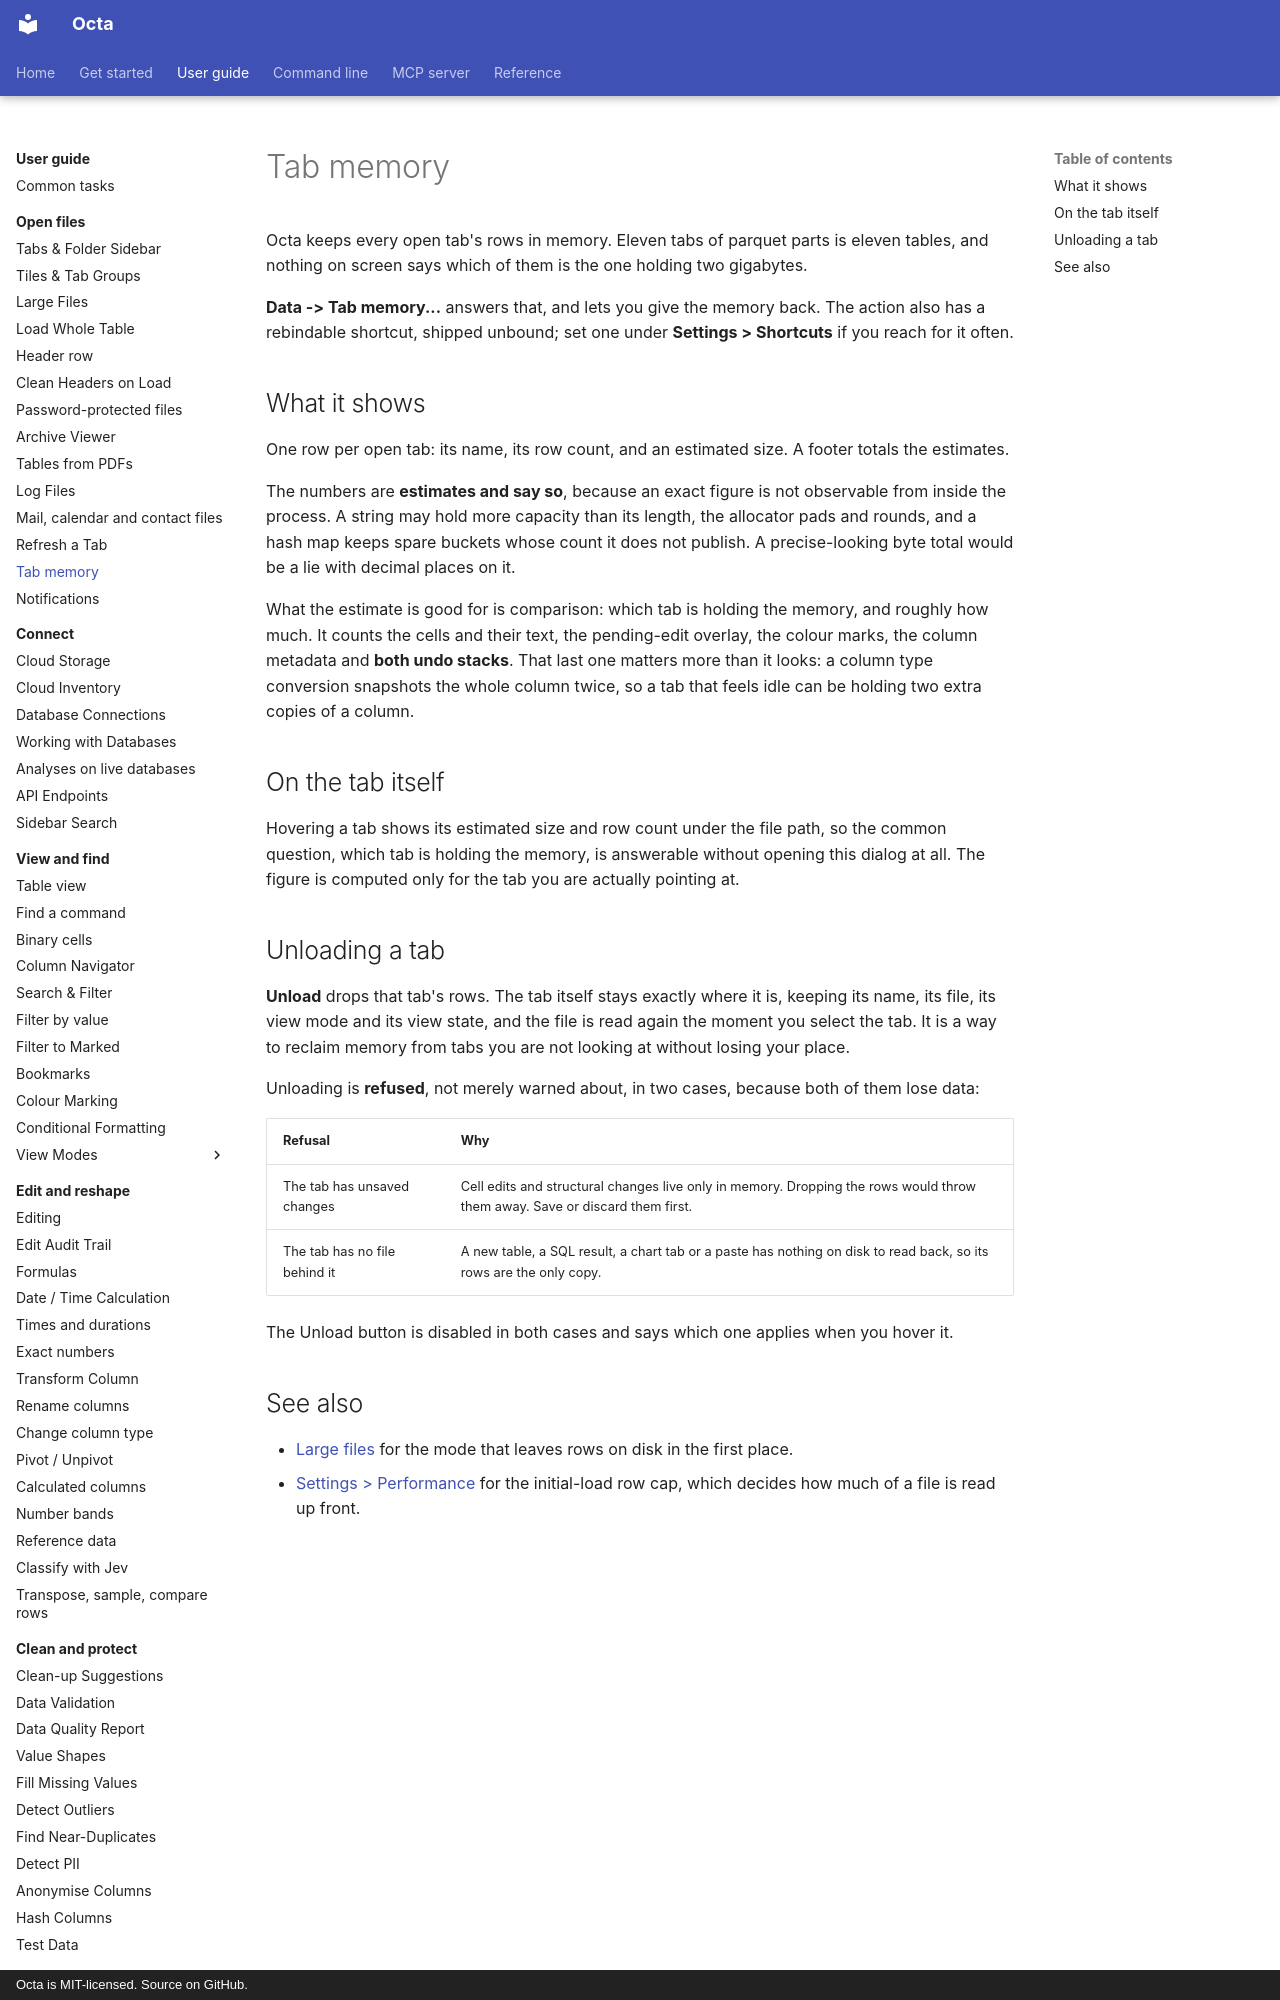

repository: thorstenfoltz/octa · page: usage/tab-memory/index.html · generator: mkdocs · copyright: Octa is MIT-licensed. Source on GitHub.

# Tab memory

Octa keeps every open tab's rows in memory. Eleven tabs of parquet parts
is eleven tables, and nothing on screen says which of them is the one
holding two gigabytes.

**Data -> Tab memory...** answers that, and lets you give the memory
back. The action also has a rebindable shortcut, shipped unbound; set one
under **Settings > Shortcuts** if you reach for it often.

## What it shows

One row per open tab: its name, its row count, and an estimated size.
A footer totals the estimates.

The numbers are **estimates and say so**, because an exact figure is not
observable from inside the process. A string may hold more capacity than
its length, the allocator pads and rounds, and a hash map keeps spare
buckets whose count it does not publish. A precise-looking byte total
would be a lie with decimal places on it.

What the estimate is good for is comparison: which tab is holding the
memory, and roughly how much. It counts the cells and their text, the
pending-edit overlay, the colour marks, the column metadata and **both
undo stacks**. That last one matters more than it looks: a column type
conversion snapshots the whole column twice, so a tab that feels idle can
be holding two extra copies of a column.

## On the tab itself

Hovering a tab shows its estimated size and row count under the file path,
so the common question, which tab is holding the memory, is answerable
without opening this dialog at all. The figure is computed only for the tab
you are actually pointing at.
